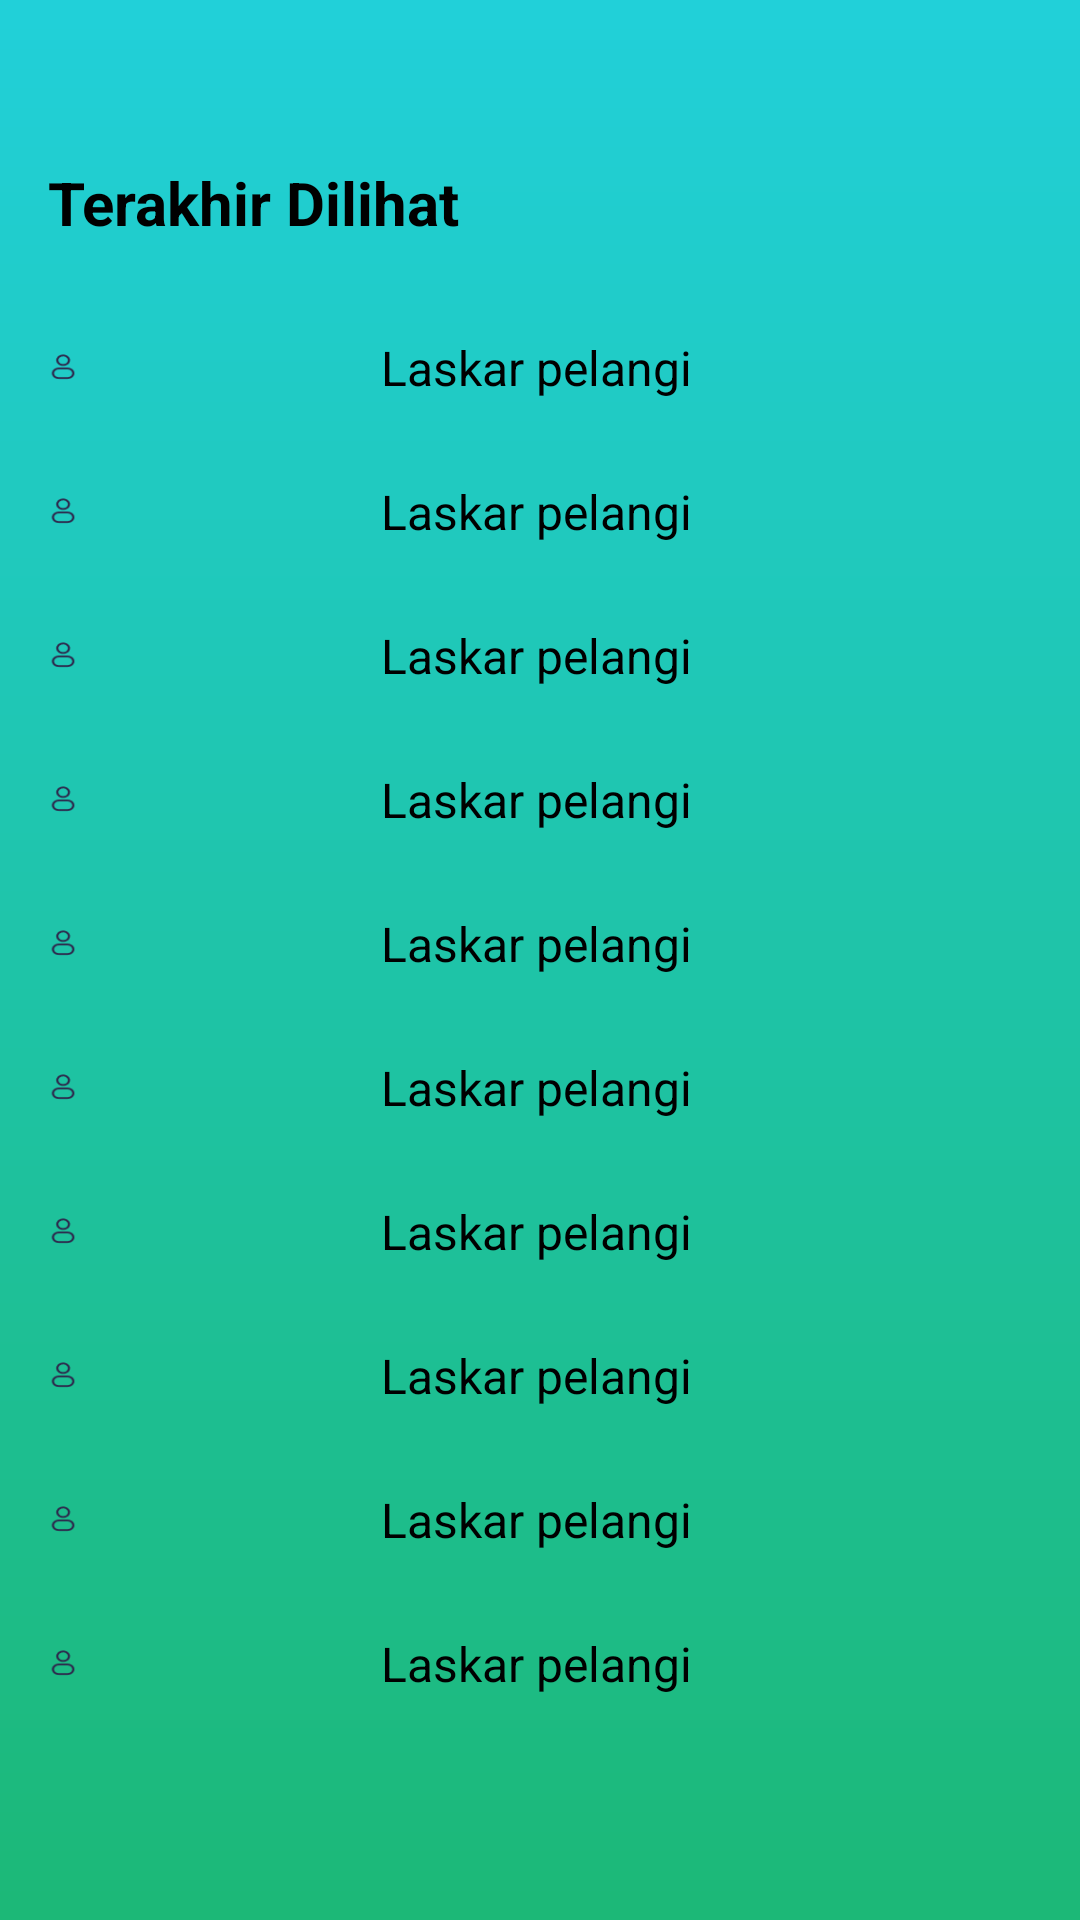

This screen was rendered from an Android layout file. Write that file and the resources it references.
<!-- AndroidManifest.xml: application theme Theme.Mybook -->
<!-- res/layout/activity_terakhirdilihat.xml -->
<?xml version="1.0" encoding="utf-8"?>
<LinearLayout xmlns:android="http://schemas.android.com/apk/res/android"
    android:layout_width="match_parent"
    android:layout_height="match_parent"
    xmlns:app="http://schemas.android.com/apk/res-auto"
    android:background="@drawable/linear_background"
    android:orientation="vertical"
    android:padding="16dp">

    <LinearLayout
        android:layout_width="match_parent"
        android:layout_height="wrap_content"
        android:layout_marginTop="38dp"
        android:orientation="horizontal">

        <TextView
            android:layout_width="wrap_content"
            android:layout_height="wrap_content"
            android:text="Terakhir Dilihat"
            android:textStyle="bold"
            android:textSize="20sp"/>
    </LinearLayout>

    <LinearLayout
        android:layout_width="370dp"
        android:layout_height="33dp"
        android:background="@drawable/radius_button"
        android:layout_gravity="center"
        android:layout_marginTop="25dp"
        android:orientation="horizontal">

        <ImageView
            android:layout_width="12dp"
            android:layout_height="12dp"
            android:src="@drawable/iconprofile"
            android:layout_marginStart="20dp"
            android:layout_gravity="start|center"/>

        <TextView
            android:layout_width="wrap_content"
            android:layout_height="wrap_content"
            android:gravity="center"
            android:layout_marginStart="100dp"
            android:layout_gravity="center"
            android:text="Laskar pelangi"
            android:textSize="16sp" />

    </LinearLayout>

    <LinearLayout
        android:layout_width="370dp"
        android:layout_height="33dp"
        android:background="@drawable/radius_button"
        android:layout_gravity="center"
        android:layout_marginTop="15dp"
        android:orientation="horizontal">

        <ImageView
            android:layout_width="12dp"
            android:layout_height="12dp"
            android:src="@drawable/iconprofile"
            android:layout_marginStart="20dp"
            android:layout_gravity="start|center"/>

        <TextView
            android:layout_width="wrap_content"
            android:layout_height="wrap_content"
            android:gravity="center"
            android:layout_marginStart="100dp"
            android:layout_gravity="center"
            android:text="Laskar pelangi"
            android:textSize="16sp" />

    </LinearLayout>
    <LinearLayout
        android:layout_width="370dp"
        android:layout_height="33dp"
        android:background="@drawable/radius_button"
        android:layout_gravity="center"
        android:layout_marginTop="15dp"
        android:orientation="horizontal">

        <ImageView
            android:layout_width="12dp"
            android:layout_height="12dp"
            android:src="@drawable/iconprofile"
            android:layout_marginStart="20dp"
            android:layout_gravity="start|center"/>

        <TextView
            android:layout_width="wrap_content"
            android:layout_height="wrap_content"
            android:gravity="center"
            android:layout_marginStart="100dp"
            android:layout_gravity="center"
            android:text="Laskar pelangi"
            android:textSize="16sp" />

    </LinearLayout>
    <LinearLayout
        android:layout_width="370dp"
        android:layout_height="33dp"
        android:background="@drawable/radius_button"
        android:layout_gravity="center"
        android:layout_marginTop="15dp"
        android:orientation="horizontal">

        <ImageView
            android:layout_width="12dp"
            android:layout_height="12dp"
            android:layout_gravity="start|center"
            android:layout_marginStart="20dp"
            android:src="@drawable/iconprofile" />

        <TextView
            android:layout_width="wrap_content"
            android:layout_height="wrap_content"
            android:gravity="center"
            android:layout_marginStart="100dp"
            android:layout_gravity="center"
            android:text="Laskar pelangi"
            android:textSize="16sp" />

    </LinearLayout>
    <LinearLayout
        android:layout_width="370dp"
        android:layout_height="33dp"
        android:background="@drawable/radius_button"
        android:layout_gravity="center"
        android:layout_marginTop="15dp"
        android:orientation="horizontal">

        <ImageView
            android:layout_width="12dp"
            android:layout_height="12dp"
            android:src="@drawable/iconprofile"
            android:layout_marginStart="20dp"
            android:layout_gravity="start|center"/>

        <TextView
            android:layout_width="wrap_content"
            android:layout_height="wrap_content"
            android:gravity="center"
            android:layout_marginStart="100dp"
            android:layout_gravity="center"
            android:text="Laskar pelangi"
            android:textSize="16sp" />

    </LinearLayout>
    <LinearLayout
        android:layout_width="370dp"
        android:layout_height="33dp"
        android:background="@drawable/radius_button"
        android:layout_gravity="center"
        android:layout_marginTop="15dp"
        android:orientation="horizontal">

        <ImageView
            android:layout_width="12dp"
            android:layout_height="12dp"
            android:src="@drawable/iconprofile"
            android:layout_marginStart="20dp"
            android:layout_gravity="start|center"/>

        <TextView
            android:layout_width="wrap_content"
            android:layout_height="wrap_content"
            android:gravity="center"
            android:layout_marginStart="100dp"
            android:layout_gravity="center"
            android:text="Laskar pelangi"
            android:textSize="16sp" />

    </LinearLayout>
    <LinearLayout
        android:layout_width="370dp"
        android:layout_height="33dp"
        android:background="@drawable/radius_button"
        android:layout_gravity="center"
        android:layout_marginTop="15dp"
        android:orientation="horizontal">

        <ImageView
            android:layout_width="12dp"
            android:layout_height="12dp"
            android:src="@drawable/iconprofile"
            android:layout_marginStart="20dp"
            android:layout_gravity="start|center"/>

        <TextView
            android:layout_width="wrap_content"
            android:layout_height="wrap_content"
            android:gravity="center"
            android:layout_marginStart="100dp"
            android:layout_gravity="center"
            android:text="Laskar pelangi"
            android:textSize="16sp" />

    </LinearLayout>
    <LinearLayout
        android:layout_width="370dp"
        android:layout_height="33dp"
        android:background="@drawable/radius_button"
        android:layout_gravity="center"
        android:layout_marginTop="15dp"
        android:orientation="horizontal">

        <ImageView
            android:layout_width="12dp"
            android:layout_height="12dp"
            android:src="@drawable/iconprofile"
            android:layout_marginStart="20dp"
            android:layout_gravity="start|center"/>

        <TextView
            android:layout_width="wrap_content"
            android:layout_height="wrap_content"
            android:gravity="center"
            android:layout_marginStart="100dp"
            android:layout_gravity="center"
            android:text="Laskar pelangi"
            android:textSize="16sp" />

    </LinearLayout>
    <LinearLayout
        android:layout_width="370dp"
        android:layout_height="33dp"
        android:background="@drawable/radius_button"
        android:layout_gravity="center"
        android:layout_marginTop="15dp"
        android:orientation="horizontal">

        <ImageView
            android:layout_width="12dp"
            android:layout_height="12dp"
            android:src="@drawable/iconprofile"
            android:layout_marginStart="20dp"
            android:layout_gravity="start|center"/>

        <TextView
            android:layout_width="wrap_content"
            android:layout_height="wrap_content"
            android:gravity="center"
            android:layout_marginStart="100dp"
            android:layout_gravity="center"
            android:text="Laskar pelangi"
            android:textSize="16sp" />

    </LinearLayout>
    <LinearLayout
        android:layout_width="370dp"
        android:layout_height="33dp"
        android:background="@drawable/radius_button"
        android:layout_gravity="center"
        android:layout_marginTop="15dp"
        android:orientation="horizontal">

        <ImageView
            android:layout_width="12dp"
            android:layout_height="12dp"
            android:src="@drawable/iconprofile"
            android:layout_marginStart="20dp"
            android:layout_gravity="start|center"/>

        <TextView
            android:layout_width="wrap_content"
            android:layout_height="wrap_content"
            android:gravity="center"
            android:layout_marginStart="100dp"
            android:layout_gravity="center"
            android:text="Laskar pelangi"
            android:textSize="16sp" />

    </LinearLayout>

    <LinearLayout
        android:id="@+id/footer"
        android:layout_width="match_parent"
        android:layout_height="wrap_content"
        android:orientation="horizontal"
        android:background="@drawable/radius_button"
        android:padding="8dp"
        android:layout_marginTop="37mm">

        <ImageView
            android:id="@+id/home"
            android:layout_width="wrap_content"
            android:layout_height="wrap_content"
            android:layout_marginStart="20dp"
            android:src="@drawable/iconhome" />

        <ImageView
            android:id="@+id/favorite"
            android:layout_width="wrap_content"
            android:layout_height="wrap_content"
            android:layout_marginStart="35dp"
            android:src="@drawable/iconfavorite" />

        <ImageView
            android:id="@+id/profile"
            android:layout_width="wrap_content"
            android:layout_height="wrap_content"
            android:layout_marginStart="35dp"
            android:src="@drawable/iconprofile" />

        <ImageView
            android:layout_width="wrap_content"
            android:layout_height="wrap_content"
            android:layout_marginStart="35dp"
            android:src="@drawable/iconterakhirdlihatblue" />

        <ImageView
            android:id="@+id/settings"
            android:layout_width="wrap_content"
            android:layout_height="wrap_content"
            android:layout_marginStart="35dp"
            android:src="@drawable/iconsetting" />
    </LinearLayout>

</LinearLayout>
<!-- resources referenced by this layout -->
<resources>
  <!-- drawable iconfavorite: png bitmap (drawable, 449 bytes) -->
  <!-- drawable iconhome: png bitmap (drawable, 590 bytes) -->
  <!-- drawable iconprofile: png bitmap (drawable, 912 bytes) -->
  <!-- drawable iconsetting: png bitmap (drawable, 1355 bytes) -->
  <!-- drawable iconterakhirdlihatblue: png bitmap (drawable, 817 bytes) -->
  <!-- drawable linear_background (drawable) -->
  <shape xmlns:android="http://schemas.android.com/apk/res/android">
      <gradient
          android:startColor="#21D0D9"
          android:endColor="#1CB877"
          android:angle="270" />
  </shape>
</resources>
